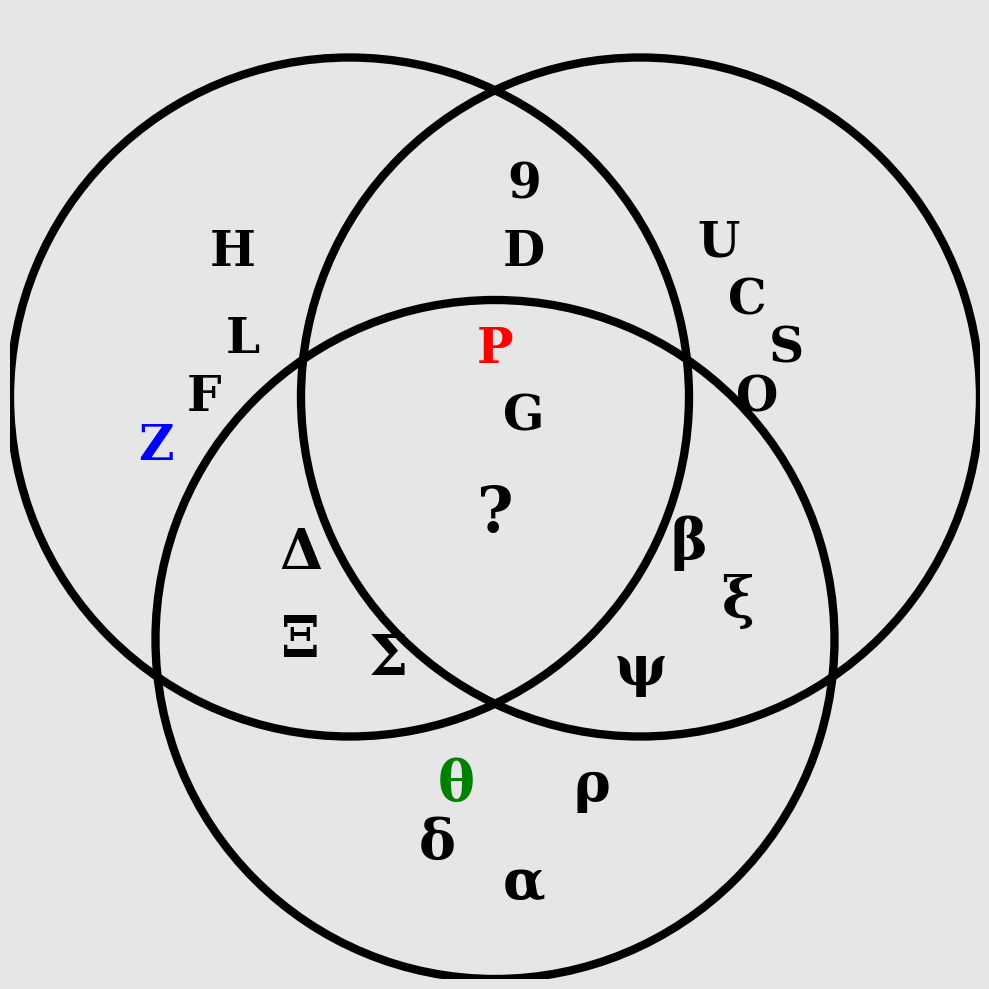

Generate this figure with matplotlib:
import matplotlib.pyplot as plt
import matplotlib.patches as patches

def create_hickory_venn_diagram():

    fig, ax = plt.subplots(figsize=(10, 10))

    fig.patch.set_facecolor('#E6E6E6')
    ax.set_facecolor('#E6E6E6')

    circle_settings = [
        {'center': (0.35, 0.6), 'radius': 0.35},  # Top Left
        {'center': (0.65, 0.6), 'radius': 0.35},  # Top Right
        {'center': (0.5, 0.35), 'radius': 0.35}   # Bottom
    ]

    for circle in circle_settings:
        c = patches.Circle(
            circle['center'],
            circle['radius'],
            linewidth=6,
            edgecolor='black',
            facecolor='none'
        )
        ax.add_patch(c)

    text_elements = [
        (0.24, 0.66, 'L', 'black', 35),
        (0.20, 0.60, 'F', 'black', 35), 
        (0.15, 0.55, 'Z', 'blue', 35),
        (0.23, 0.75, 'H', 'black', 35), 

        (0.76, 0.70, 'C', 'black', 35), 
        (0.80, 0.65, 'S', 'black', 35),
        (0.77, 0.60, 'O', 'black', 35), 
        (0.73, 0.76, 'U', 'black', 35),

        (0.53, 0.10, 'α', 'black', 40),
        (0.44, 0.14, 'δ', 'black', 40), 
        (0.60, 0.20, 'ρ', 'black', 40), 
        (0.46, 0.20, 'θ', 'green', 40), 

        (0.53, 0.75, 'D', 'black', 35), 
        (0.53, 0.82, '9', 'black', 35), 
        (0.50, 0.65, 'P', 'red', 35),  
        (0.53, 0.58, 'G', 'black', 35), 

        (0.30, 0.44, 'Δ', 'black', 40), 
        (0.39, 0.33, 'Σ', 'black', 40), 
        (0.30, 0.35, 'Ξ', 'black', 40), 

        (0.70, 0.45, 'β', 'black', 40), 
        (0.65, 0.32, 'ψ', 'black', 40), 
        (0.75, 0.39, 'ξ', 'black', 40), 

        (0.50, 0.48, '?', 'black', 45) 
    ]

    for x, y, char, color, size in text_elements:
        ax.text(
            x, y, char,
            color=color,
            fontsize=size,
            ha='center',
            va='center',
            fontfamily='serif',
            fontweight='bold'
        )

    ax.set_xlim(0, 1)
    ax.set_ylim(0, 1)
    ax.set_aspect('equal')
    ax.axis('off')
    plt.tight_layout()
    plt.show()

if __name__ == "__main__":
    create_hickory_venn_diagram()
